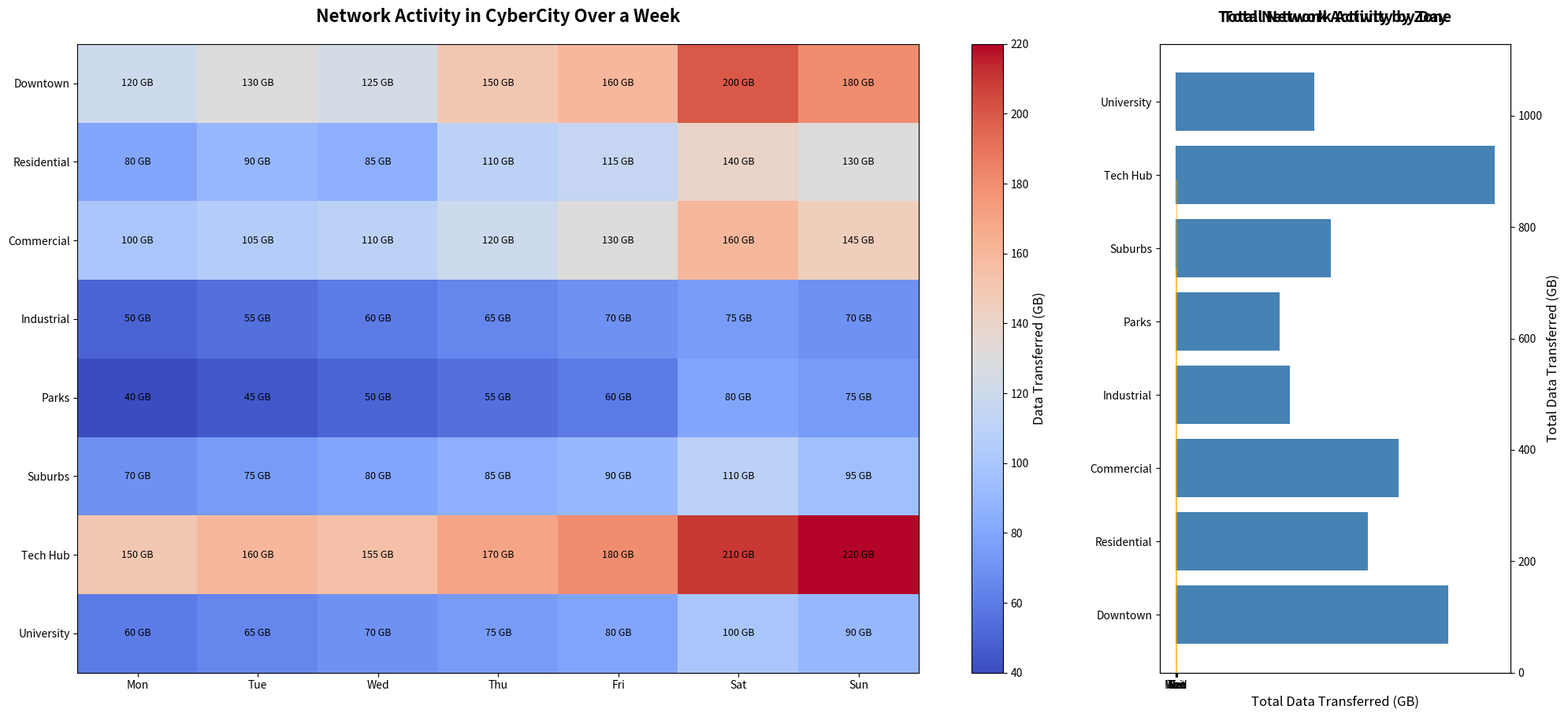

Reproduce this figure in Python.
import matplotlib.pyplot as plt
import numpy as np

# Backstory: "CyberCity Network Activity Monitoring"
# This chart tracks network traffic in different areas of a futuristic city called CyberCity. 
# The heatmap shows activity in various city zones over the span of a week, while additional plots 
# display distribution of activity through bar plots.

# Define city zones and days of the week
city_zones = ["Downtown", "Residential", "Commercial", "Industrial", "Parks", "Suburbs", "Tech Hub", "University"]
days = ["Mon", "Tue", "Wed", "Thu", "Fri", "Sat", "Sun"]

# Network activity data (in gigabytes transfer) over a week (rows: city zones, columns: days)
activity_data = np.array([
    [120, 130, 125, 150, 160, 200, 180],  # Downtown
    [80, 90, 85, 110, 115, 140, 130],     # Residential
    [100, 105, 110, 120, 130, 160, 145],  # Commercial
    [50, 55, 60, 65, 70, 75, 70],         # Industrial
    [40, 45, 50, 55, 60, 80, 75],         # Parks
    [70, 75, 80, 85, 90, 110, 95],        # Suburbs
    [150, 160, 155, 170, 180, 210, 220],  # Tech Hub
    [60, 65, 70, 75, 80, 100, 90]         # University
])

# Initialize the figure and create subplots
fig, (ax1, ax2) = plt.subplots(1, 2, figsize=(20, 10), gridspec_kw={'width_ratios': [3, 1]})

# Plot the heatmap on the first subplot (ax1)
heatmap = ax1.imshow(activity_data, cmap='coolwarm', aspect='auto')

# Add labels and title for the heatmap
ax1.set_xticks(np.arange(len(days)))
ax1.set_xticklabels(days)
ax1.set_yticks(np.arange(len(city_zones)))
ax1.set_yticklabels(city_zones)
ax1.set_title('Network Activity in CyberCity Over a Week', fontsize=16, fontweight='bold', pad=20)

# Annotate cells with the data values
for i in range(len(city_zones)):
    for j in range(len(days)):
        ax1.text(j, i, f'{activity_data[i, j]} GB', va='center', ha='center', color='black', fontsize=9)

# Add color bar to the heatmap
cbar = fig.colorbar(heatmap, ax=ax1, orientation='vertical')
cbar.set_label('Data Transferred (GB)', fontsize=12)

# Plot bar charts showing total activity for each zone and each day on the second subplot (ax2)
total_activity_by_zone = activity_data.sum(axis=1)
total_activity_by_day = activity_data.sum(axis=0)

# Subplot for total activity by zone
ax2.barh(np.arange(len(city_zones)), total_activity_by_zone, color='steelblue')
ax2.set_yticks(np.arange(len(city_zones)))
ax2.set_yticklabels(city_zones)
ax2.set_xlabel('Total Data Transferred (GB)', fontsize=12)
ax2.set_title('Total Network Activity by Zone', fontsize=14, fontweight='bold', pad=20)

# Additional subplot for total activity by day
ax2_2 = ax2.twinx()
ax2_2.bar(np.arange(len(days)), total_activity_by_day, alpha=0.7, color='orange', width=0.3, align='center')
ax2_2.set_xticks(np.arange(len(days)))
ax2_2.set_xticklabels(days)
ax2_2.set_ylabel('Total Data Transferred (GB)', fontsize=12)
ax2_2.set_title('Total Network Activity by Day', fontsize=14, fontweight='bold', pad=20)

plt.tight_layout(rect=[0, 0.03, 1, 0.95])
plt.show()
